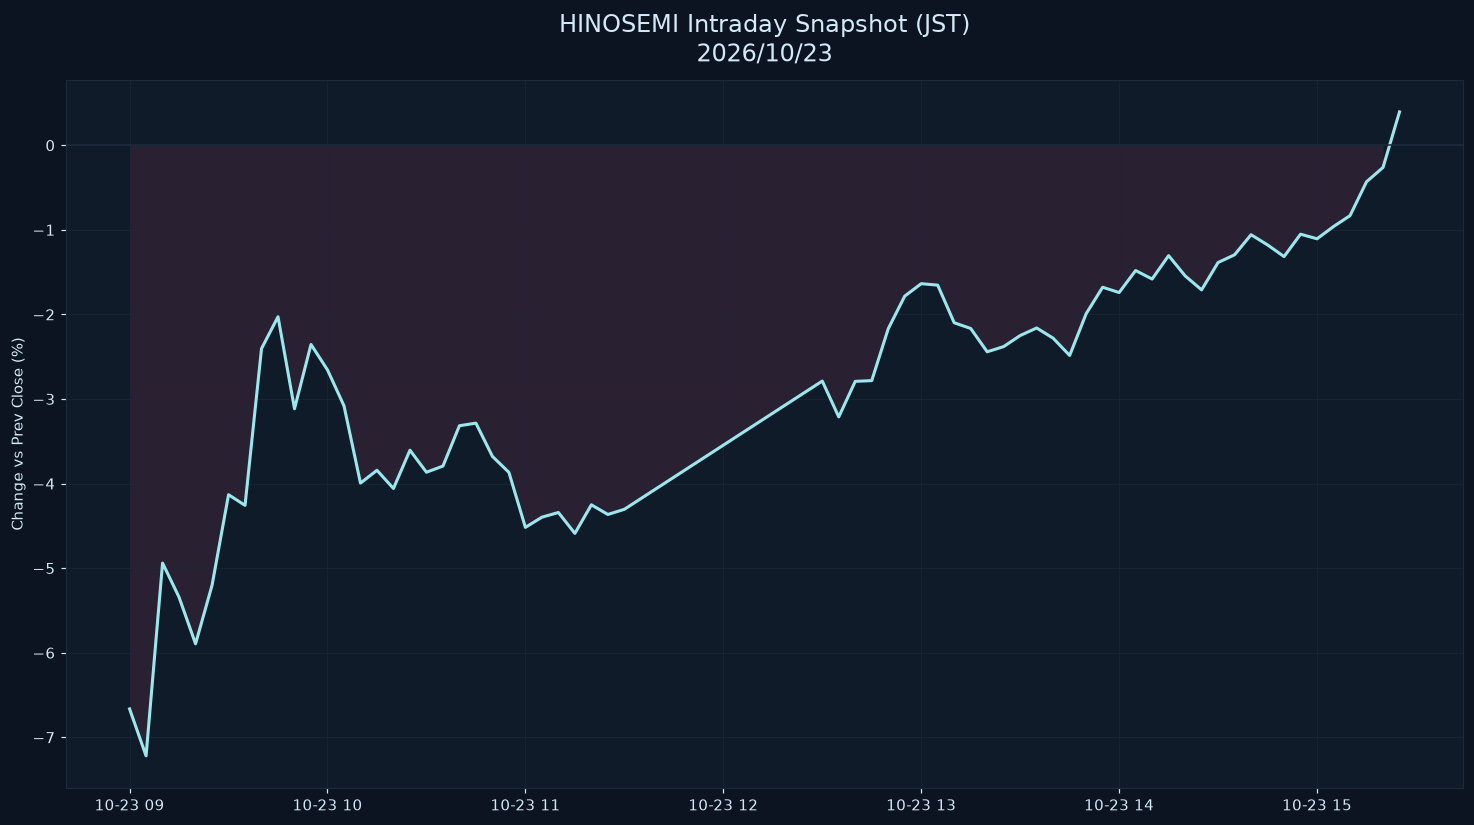

Data behind this chart, as committed beside it:
datetime_jst, pct
2026-10-23 09:00:00+09:00, -6.664
2026-10-23 09:05:00+09:00, -7.219
2026-10-23 09:10:00+09:00, -4.94
2026-10-23 09:15:00+09:00, -5.344
2026-10-23 09:20:00+09:00, -5.894
2026-10-23 09:25:00+09:00, -5.203
2026-10-23 09:30:00+09:00, -4.131
2026-10-23 09:35:00+09:00, -4.258
2026-10-23 09:40:00+09:00, -2.404
2026-10-23 09:45:00+09:00, -2.028
2026-10-23 09:50:00+09:00, -3.116
2026-10-23 09:55:00+09:00, -2.355
2026-10-23 10:00:00+09:00, -2.656
2026-10-23 10:05:00+09:00, -3.08
2026-10-23 10:10:00+09:00, -3.995
2026-10-23 10:15:00+09:00, -3.843
2026-10-23 10:20:00+09:00, -4.058
2026-10-23 10:25:00+09:00, -3.605
2026-10-23 10:30:00+09:00, -3.866
2026-10-23 10:35:00+09:00, -3.793
2026-10-23 10:40:00+09:00, -3.316
2026-10-23 10:45:00+09:00, -3.286
2026-10-23 10:50:00+09:00, -3.678
2026-10-23 10:55:00+09:00, -3.868
2026-10-23 11:00:00+09:00, -4.518
2026-10-23 11:05:00+09:00, -4.398
2026-10-23 11:10:00+09:00, -4.342
2026-10-23 11:15:00+09:00, -4.589
2026-10-23 11:20:00+09:00, -4.251
2026-10-23 11:25:00+09:00, -4.365
2026-10-23 11:30:00+09:00, -4.304
2026-10-23 12:30:00+09:00, -2.788
2026-10-23 12:35:00+09:00, -3.212
2026-10-23 12:40:00+09:00, -2.791
2026-10-23 12:45:00+09:00, -2.783
2026-10-23 12:50:00+09:00, -2.17
2026-10-23 12:55:00+09:00, -1.784
2026-10-23 13:00:00+09:00, -1.637
2026-10-23 13:05:00+09:00, -1.654
2026-10-23 13:10:00+09:00, -2.099
2026-10-23 13:15:00+09:00, -2.166
2026-10-23 13:20:00+09:00, -2.442
2026-10-23 13:25:00+09:00, -2.38
2026-10-23 13:30:00+09:00, -2.25
2026-10-23 13:35:00+09:00, -2.16
2026-10-23 13:40:00+09:00, -2.281
2026-10-23 13:45:00+09:00, -2.485
2026-10-23 13:50:00+09:00, -1.992
2026-10-23 13:55:00+09:00, -1.679
2026-10-23 14:00:00+09:00, -1.742
2026-10-23 14:05:00+09:00, -1.481
2026-10-23 14:10:00+09:00, -1.582
2026-10-23 14:15:00+09:00, -1.305
2026-10-23 14:20:00+09:00, -1.544
2026-10-23 14:25:00+09:00, -1.71
2026-10-23 14:30:00+09:00, -1.386
2026-10-23 14:35:00+09:00, -1.295
2026-10-23 14:40:00+09:00, -1.058
2026-10-23 14:45:00+09:00, -1.178
2026-10-23 14:50:00+09:00, -1.316
... 7 more rows
